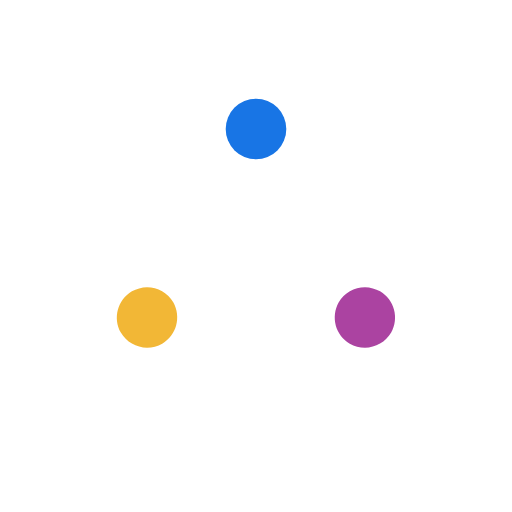
t = 0.00 s
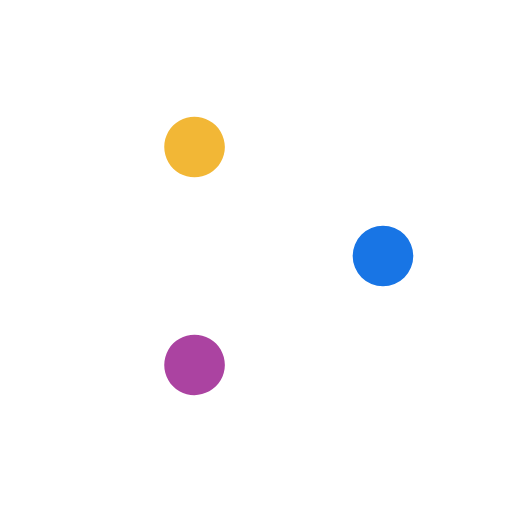
t = 0.58 s
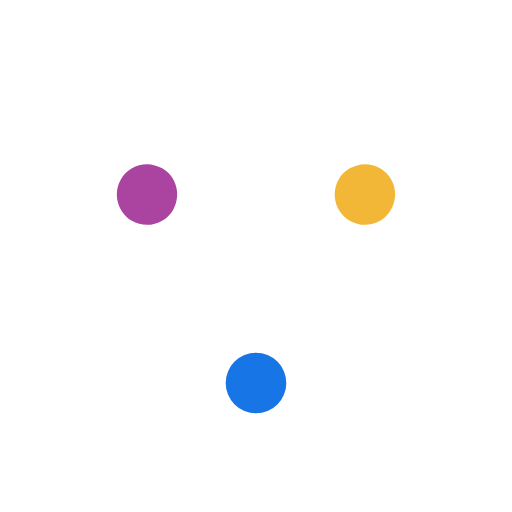
t = 1.15 s
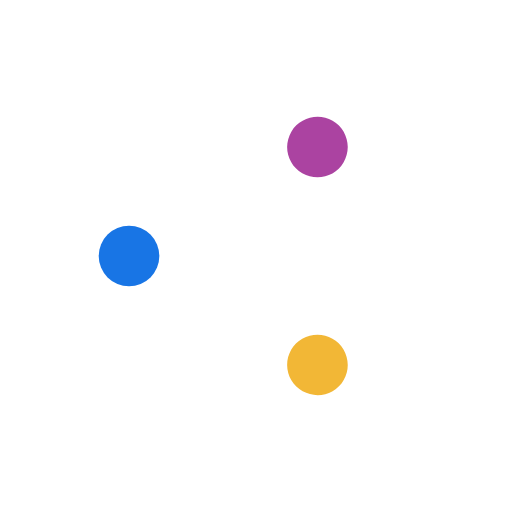
t = 1.73 s

The animated SVG that drew these frames (rendered in a browser with its animation timeline set to each time). Animation: 1 SMIL element (animateTransform=1); one cycle of 2.30 s, repeats indefinitely.

<svg width="200px"  height="200px"  xmlns="http://www.w3.org/2000/svg" viewBox="0 0 100 100" preserveAspectRatio="xMidYMid" class="lds-fidget-spinner" style="background: none;"><g transform="rotate(83.1869 50 50)"><g transform="translate(50 50)"><g ng-attr-transform="scale({{config.r}})" transform="scale(0.8)"><g transform="translate(-50 -58)"><path ng-attr-fill="{{config.c2}}" d="M27.1,79.4c-1.1,0.6-2.4,1-3.7,1c-2.6,0-5.1-1.4-6.4-3.7c-2-3.5-0.8-8,2.7-10.1c1.1-0.6,2.4-1,3.7-1c2.6,0,5.1,1.4,6.4,3.7 C31.8,72.9,30.6,77.4,27.1,79.4z" fill="#f2b736"></path><path ng-attr-fill="{{config.c3}}" d="M72.9,79.4c1.1,0.6,2.4,1,3.7,1c2.6,0,5.1-1.4,6.4-3.7c2-3.5,0.8-8-2.7-10.1c-1.1-0.6-2.4-1-3.7-1c-2.6,0-5.1,1.4-6.4,3.7 C68.2,72.9,69.4,77.4,72.9,79.4z" fill="#ab43a1"></path><circle ng-attr-fill="{{config.c4}}" cx="50" cy="27" r="7.4" fill="#1875e5"></circle><path ng-attr-fill="{{config.c1}}" d="M86.5,57.5c-3.1-1.9-6.4-2.8-9.8-2.8c-0.5,0-0.9,0-1.4,0c-0.4,0-0.8,0-1.1,0c-2.1,0-4.2-0.4-6.2-1.2 c-0.8-3.6-2.8-6.9-5.4-9.3c0.4-2.5,1.3-4.8,2.7-6.9c2-2.9,3.2-6.5,3.2-10.4c0-10.2-8.2-18.4-18.4-18.4c-0.3,0-0.6,0-0.9,0 C39.7,9,32,16.8,31.6,26.2c-0.2,4.1,1,7.9,3.2,11c1.4,2.1,2.3,4.5,2.7,6.9c-2.6,2.5-4.6,5.7-5.4,9.3c-1.9,0.7-4,1.1-6.1,1.1 c-0.4,0-0.8,0-1.2,0c-0.5,0-0.9-0.1-1.4-0.1c-3.1,0-6.3,0.8-9.2,2.5c-9.1,5.2-12,17-6.3,25.9c3.5,5.4,9.5,8.4,15.6,8.4 c2.9,0,5.8-0.7,8.5-2.1c3.6-1.9,6.3-4.9,8-8.3c1.1-2.3,2.7-4.2,4.6-5.8c1.7,0.5,3.5,0.8,5.4,0.8c1.9,0,3.7-0.3,5.4-0.8 c1.9,1.6,3.5,3.5,4.6,5.7c1.5,3.2,4,6,7.4,8c2.9,1.7,6.1,2.5,9.2,2.5c6.6,0,13.1-3.6,16.4-10C97.3,73.1,94.4,62.5,86.5,57.5z M29.6,83.7c-1.9,1.1-4,1.6-6.1,1.6c-4.2,0-8.4-2.2-10.6-6.1c-3.4-5.9-1.4-13.4,4.5-16.8c1.9-1.1,4-1.6,6.1-1.6 c4.2,0,8.4,2.2,10.6,6.1C37.5,72.8,35.4,80.3,29.6,83.7z M50,39.3c-6.8,0-12.3-5.5-12.3-12.3S43.2,14.7,50,14.7 c6.8,0,12.3,5.5,12.3,12.3S56.8,39.3,50,39.3z M87.2,79.2c-2.3,3.9-6.4,6.1-10.6,6.1c-2.1,0-4.2-0.5-6.1-1.6 c-5.9-3.4-7.9-10.9-4.5-16.8c2.3-3.9,6.4-6.1,10.6-6.1c2.1,0,4.2,0.5,6.1,1.6C88.6,65.8,90.6,73.3,87.2,79.2z" fill="#ffffff"></path></g></g></g><animateTransform attributeName="transform" type="rotate" calcMode="linear" values="0 50 50;360 50 50" keyTimes="0;1" dur="2.3s" begin="0s" repeatCount="indefinite"></animateTransform></g></svg>
